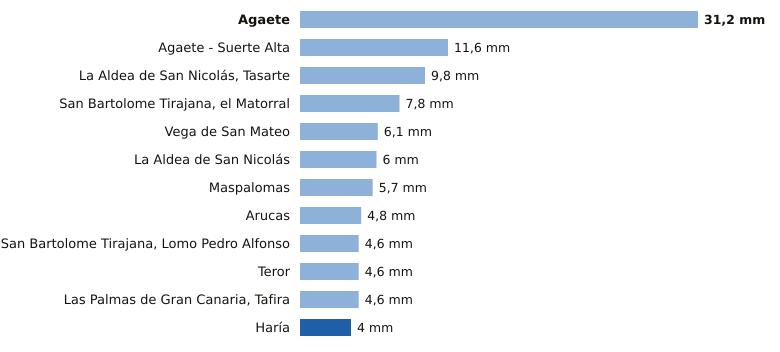

The file beside this chart, header and first rows:
estacion, provincia, indicativo, mm_6_dias_anteriores, mm_hoy, mm_7_dias, horas_de_hoy
Agaete, Las Palmas, C619X, 31.2, 0.0, 31.2, 17
Agaete - Suerte Alta, Las Palmas, C668V, 11.6, 0.0, 11.6, 16
La Aldea de San Nicolás, Tasarte, Las Palmas, C628B, 9.8, 0.0, 9.8, 18
San Bartolome Tirajana, el Matorral, Las Palmas, C639U, 7.8, 0.0, 7.8, 17
Vega de San Mateo, Las Palmas, C611E, 6.1, 0.0, 6.1, 18
La Aldea de San Nicolás, Las Palmas, C619Y, 6.0, 0.0, 6.0, 18
Maspalomas, Las Palmas, C689E, 5.7, 0.0, 5.7, 17
Arucas, Las Palmas, C669B, 4.8, 0.0, 4.8, 16
San Bartolome Tirajana, Lomo Pedro Alfon…, Las Palmas, C625O, 4.6, 0.0, 4.6, 18
Teror, Las Palmas, C656V, 4.6, 0.0, 4.6, 16
Las Palmas de Gran Canaria, Tafira, Las Palmas, C658X, 4.6, 0.0, 4.6, 18
Haría, Las Palmas, C038N, 0.0, 4.0, 4.0, 18
